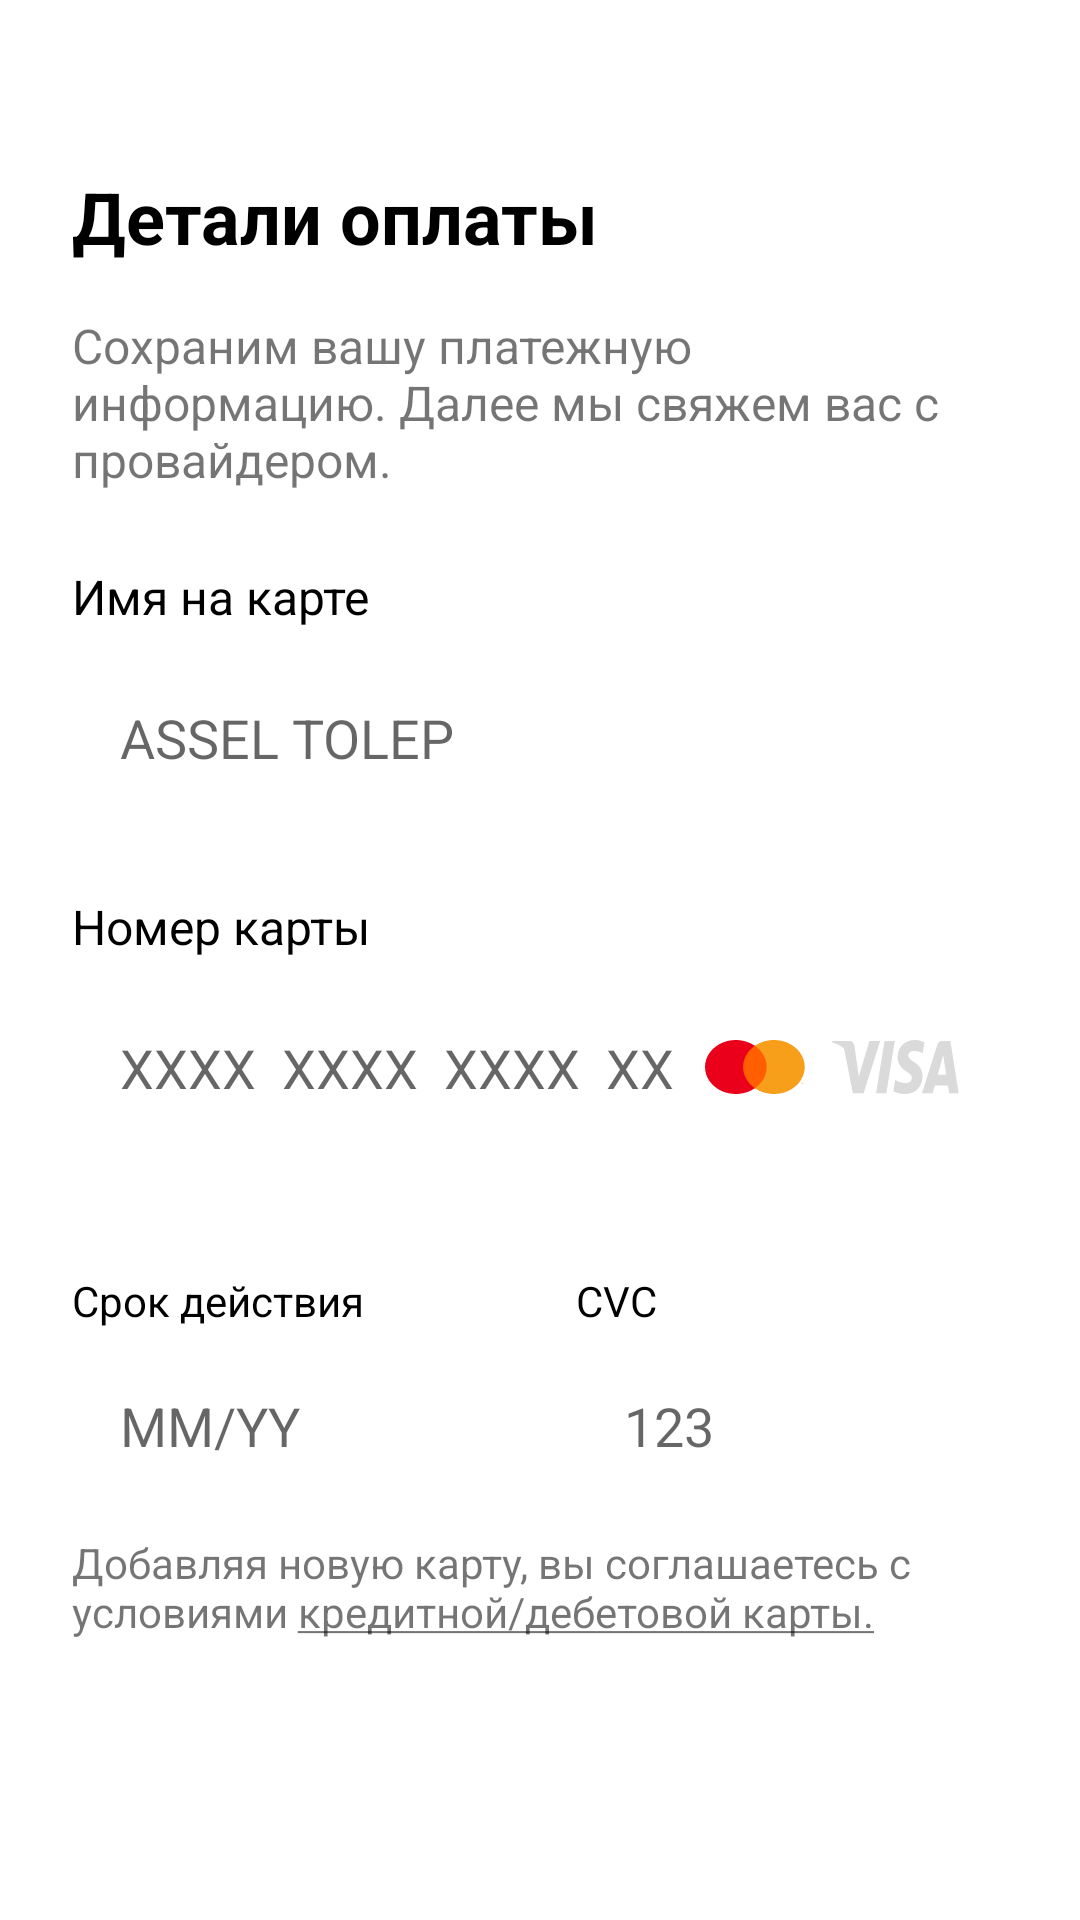

Write the Android layout XML for this screen, with the resource values it uses.
<!-- AndroidManifest.xml: application theme Theme.QmartApp -->
<!-- res/layout/fragment_card_detail.xml -->
<?xml version="1.0" encoding="utf-8"?>
<FrameLayout xmlns:android="http://schemas.android.com/apk/res/android"
    xmlns:tools="http://schemas.android.com/tools"
    android:layout_width="match_parent"
    android:layout_height="match_parent"
    xmlns:app="http://schemas.android.com/apk/res-auto"
    tools:context=".cardDetailPage.CardDetailFragment">

    <Toolbar
        android:id="@+id/toolbar"
        android:layout_width="match_parent"
        android:layout_height="match_parent" />

    <LinearLayout
        android:layout_width="match_parent"
        android:layout_height="wrap_content"
        android:layout_marginTop="?attr/actionBarSize"
        android:layout_marginHorizontal="24dp"
        android:orientation="vertical">

        <TextView
            android:layout_width="match_parent"
            android:layout_height="wrap_content"
            android:text="Детали оплаты"
            android:textSize="24sp"
            android:textStyle="bold"
            android:textColor="@color/black"/>

        <TextView
            android:layout_width="match_parent"
            android:layout_height="wrap_content"
            android:text="Сохраним вашу платежную информацию. Далее мы свяжем вас с провайдером."
            android:layout_marginTop="16dp"
            android:textSize="16sp"/>

        <TextView
            android:layout_width="wrap_content"
            android:layout_height="wrap_content"
            android:layout_marginTop="24dp"
            android:text="Имя на карте"
            android:textColor="@color/black"
            android:textSize="16sp" />

        <com.google.android.material.textfield.TextInputEditText
            android:id="@+id/cardNameEditText"
            android:layout_width="match_parent"
            android:layout_height="wrap_content"
            android:layout_marginTop="8dp"
            android:hint="ASSEL TOLEP"
            android:background="@drawable/shape_r12"
            android:gravity="center_vertical"
            android:inputType="textCapCharacters"
            android:maxLines="1"
            android:padding="16dp" />

        <TextView
            android:layout_width="wrap_content"
            android:layout_height="wrap_content"
            android:layout_marginTop="24dp"
            android:text="Номер карты"
            android:textColor="@color/black"
            android:textSize="16sp" />

        <com.google.android.material.textfield.TextInputEditText
            android:id="@+id/cardNumberEditText"
            android:layout_width="match_parent"
            android:layout_height="wrap_content"
            android:layout_marginTop="8dp"
            android:hint="XXXX  XXXX  XXXX  XX"
            android:maxLength="16"
            android:background="@drawable/shape_r12"
            android:drawableEnd="@drawable/master_card"
            android:gravity="center_vertical"
            android:inputType="number"
            android:maxLines="1"
            android:padding="16dp" />


        <LinearLayout
            android:layout_width="match_parent"
            android:layout_height="wrap_content"
            android:orientation="horizontal"
            android:layout_marginTop="16dp">

            <LinearLayout
                android:layout_width="0dp"
                android:layout_height="wrap_content"
                android:layout_weight="1"
                android:layout_marginEnd="24dp"
                android:orientation="vertical">

                <TextView
                    android:layout_width="wrap_content"
                    android:layout_height="wrap_content"
                    android:layout_marginTop="24dp"
                    android:text="Срок действия"
                    android:textColor="@color/black"
                    android:textSize="14sp" />

                <com.google.android.material.textfield.TextInputEditText
                    android:id="@+id/cardExpireDateEditText"
                    android:layout_width="match_parent"
                    android:layout_height="wrap_content"
                    android:layout_marginTop="4dp"
                    android:background="@drawable/shape_r12"
                    android:gravity="center_vertical"
                    android:maxLength="4"
                    android:inputType="number"
                    android:hint="MM/YY"
                    android:maxLines="1"
                    android:padding="16dp" />
            </LinearLayout>

            <LinearLayout
                android:layout_width="0dp"
                android:layout_height="wrap_content"
                android:layout_weight="1"
                android:orientation="vertical">

                <TextView
                    android:layout_width="wrap_content"
                    android:layout_height="wrap_content"
                    android:layout_marginTop="24dp"
                    android:text="CVC"
                    android:textColor="@color/black"
                    android:textSize="14sp" />

                <com.google.android.material.textfield.TextInputEditText
                    android:id="@+id/cardCvcEditText"
                    android:layout_width="match_parent"
                    android:layout_height="wrap_content"
                    android:layout_marginTop="4dp"
                    android:background="@drawable/shape_r12"
                    android:gravity="center_vertical"
                    android:inputType="number"
                    android:hint="123"
                    android:maxLength="3"
                    android:maxLines="1"
                    android:padding="16dp" />
            </LinearLayout>
        </LinearLayout>

        <TextView
            android:layout_width="match_parent"
            android:layout_height="wrap_content"
            android:text="@string/card_add_agreement"
            android:layout_marginTop="8dp"
            android:textSize="14sp"/>


    </LinearLayout>

</FrameLayout>
<!-- resources referenced by this layout -->
<resources>
  <color name="black">#FF000000</color>
  <!-- drawable master_card: vector/xml drawable (drawable, 3192 chars, omitted) -->
  <string name="card_add_agreement">Добавляя новую карту, вы соглашаетесь с условиями <u>кредитной/дебетовой карты.</u></string>
  <style name="Theme.QmartApp" parent="Theme.MaterialComponents.DayNight.NoActionBar">
          
          <item name="colorPrimary">@color/purple_500</item>
          <item name="colorPrimaryVariant">@color/white</item>
          <item name="colorOnPrimary">@color/black</item>
          
          <item name="colorSecondary">@color/teal_200</item>
          <item name="colorSecondaryVariant">@color/teal_700</item>
          <item name="colorOnSecondary">@color/black</item>
          
          <item name="android:statusBarColor">?attr/colorPrimaryVariant</item>
          <item name="android:windowLightStatusBar">true</item>
          
      </style>
  <color name="purple_500">#FF6200EE</color>
  <color name="white">#FFFFFFFF</color>
  <color name="teal_200">#FF03DAC5</color>
  <color name="teal_700">#FF018786</color>
</resources>
